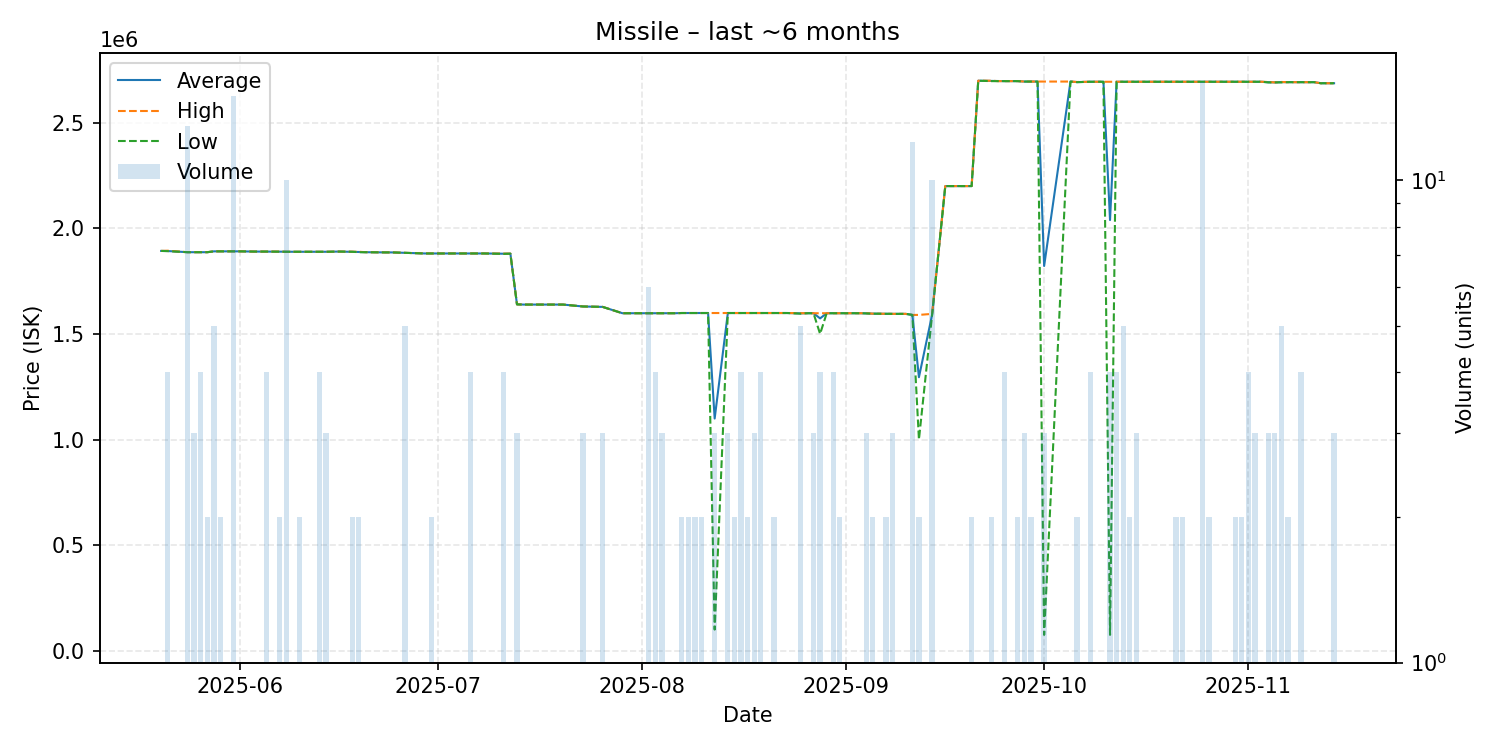

Source data for this figure (header and first rows):
date, average, highest, lowest, order_count, volume
2025-05-20, 1893000, 1893000, 1893000, 1, 1
2025-05-21, 1892500, 1894000, 1892000, 3, 4
2025-05-24, 1887000, 1887000, 1887000, 3, 13
2025-05-25, 1887000, 1887000, 1887000, 3, 3
2025-05-26, 1887000, 1887000, 1887000, 3, 4
2025-05-27, 1887000, 1887000, 1887000, 2, 2
2025-05-28, 1891000, 1891000, 1891000, 1, 5
2025-05-29, 1891000, 1891000, 1891000, 2, 2
2025-05-30, 1891000, 1891000, 1891000, 1, 1
2025-05-31, 1891000, 1891000, 1891000, 7, 15
2025-06-01, 1891000, 1891000, 1891000, 1, 1
2025-06-03, 1890000, 1890000, 1890000, 1, 1
2025-06-05, 1890000, 1890000, 1890000, 3, 4
2025-06-07, 1889500, 1890000, 1889000, 2, 2
2025-06-08, 1889000, 1889000, 1889000, 2, 10
2025-06-09, 1889000, 1889000, 1889000, 1, 1
2025-06-10, 1889000, 1889000, 1889000, 2, 2
2025-06-11, 1889000, 1889000, 1889000, 1, 1
2025-06-13, 1889000, 1889000, 1889000, 3, 4
2025-06-14, 1889000, 1889000, 1889000, 3, 3
2025-06-16, 1890000, 1890000, 1890000, 1, 1
2025-06-18, 1889000, 1889000, 1889000, 2, 2
2025-06-19, 1888000, 1889000, 1887000, 2, 2
2025-06-20, 1887000, 1887000, 1887000, 1, 1
2025-06-22, 1886000, 1886000, 1886000, 1, 1
2025-06-23, 1886000, 1886000, 1886000, 1, 1
2025-06-24, 1886000, 1886000, 1886000, 1, 1
2025-06-26, 1884000, 1884000, 1884000, 2, 5
2025-06-28, 1882000, 1882000, 1882000, 1, 1
2025-06-29, 1881000, 1881000, 1881000, 1, 1
2025-06-30, 1881000, 1881000, 1881000, 2, 2
2025-07-01, 1881000, 1881000, 1881000, 1, 1
2025-07-04, 1881000, 1881000, 1881000, 1, 1
2025-07-06, 1881000, 1881000, 1881000, 4, 4
2025-07-07, 1881000, 1881000, 1881000, 1, 1
2025-07-08, 1881000, 1881000, 1881000, 1, 1
2025-07-11, 1879750, 1880000, 1879000, 4, 4
2025-07-12, 1880000, 1880000, 1880000, 1, 1
2025-07-13, 1640000, 1640000, 1640000, 3, 3
2025-07-14, 1639000, 1639000, 1639000, 1, 1
2025-07-19, 1639000, 1639000, 1639000, 1, 1
2025-07-20, 1639000, 1639000, 1639000, 1, 1
2025-07-23, 1630000, 1630000, 1630000, 3, 3
2025-07-26, 1628000, 1628000, 1628000, 3, 3
2025-07-29, 1598000, 1598000, 1598000, 1, 1
2025-07-31, 1598000, 1598000, 1598000, 1, 1
2025-08-02, 1598000, 1598000, 1598000, 6, 6
2025-08-03, 1598000, 1598000, 1598000, 3, 4
2025-08-04, 1598000, 1598000, 1598000, 3, 3
2025-08-05, 1598000, 1598000, 1598000, 1, 1
2025-08-06, 1598000, 1598000, 1598000, 1, 1
2025-08-07, 1599000, 1599000, 1599000, 2, 2
2025-08-08, 1599000, 1599000, 1599000, 2, 2
2025-08-09, 1599000, 1599000, 1599000, 2, 2
2025-08-10, 1599000, 1599000, 1599000, 2, 2
2025-08-11, 1599000, 1599000, 1599000, 1, 1
2025-08-12, 1099333, 1599000, 100000, 3, 3
2025-08-14, 1599000, 1599000, 1599000, 3, 3
2025-08-15, 1599000, 1599000, 1599000, 2, 2
2025-08-16, 1599000, 1599000, 1599000, 4, 4
... 72 more rows
